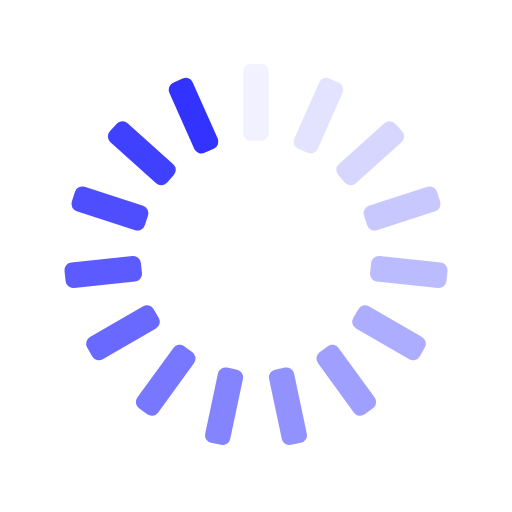
t = 0.00 s
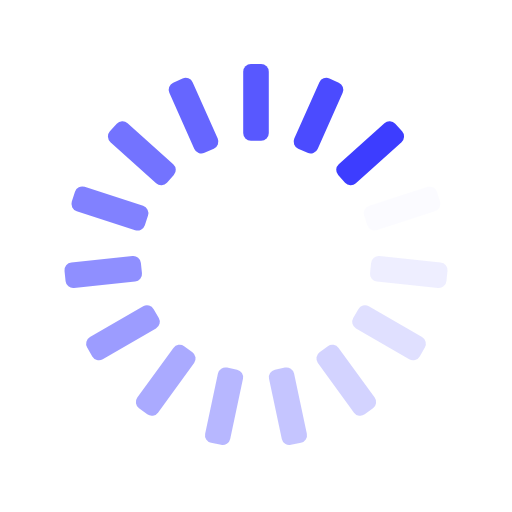
t = 0.25 s
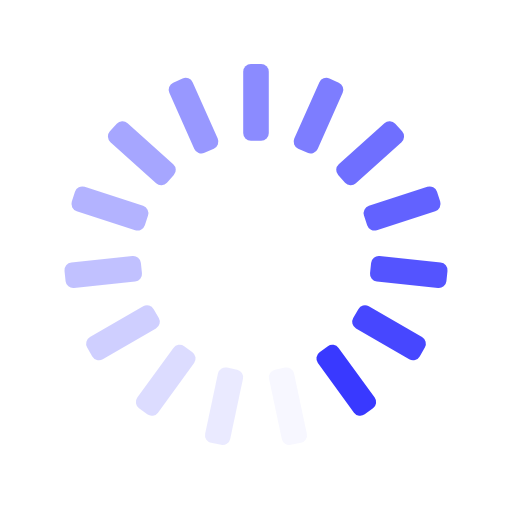
t = 0.50 s
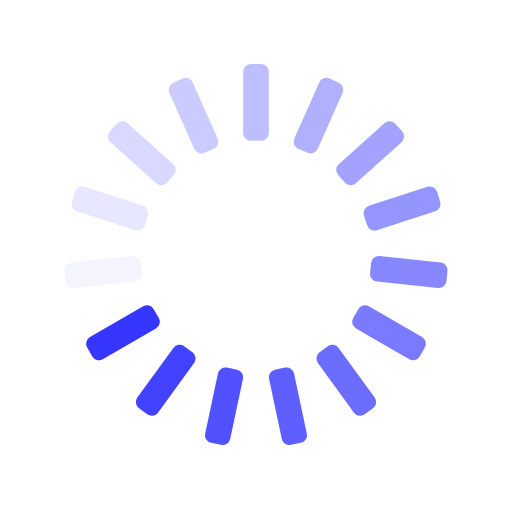
t = 0.75 s

The animated SVG that drew these frames (rendered in a browser with its animation timeline set to each time). Animation: 15 SMIL elements (animate=15); one cycle of 1.00 s, repeats indefinitely.

<svg xmlns="http://www.w3.org/2000/svg" xmlns:xlink="http://www.w3.org/1999/xlink" style="margin:auto;background:transparent;display:block;" width="200px" height="200px" viewBox="0 0 100 100" preserveAspectRatio="xMidYMid">
<g transform="rotate(0 50 50)">
  <rect x="47.5" y="12.5" rx="1.5" ry="1.5" width="5" height="15" fill="#3333FF">
    <animate attributeName="opacity" values="1;0" keyTimes="0;1" dur="1s" begin="-0.9333333333333333s" repeatCount="indefinite"></animate>
  </rect>
</g><g transform="rotate(24 50 50)">
  <rect x="47.5" y="12.5" rx="1.5" ry="1.5" width="5" height="15" fill="#3333FF">
    <animate attributeName="opacity" values="1;0" keyTimes="0;1" dur="1s" begin="-0.8666666666666667s" repeatCount="indefinite"></animate>
  </rect>
</g><g transform="rotate(48 50 50)">
  <rect x="47.5" y="12.5" rx="1.5" ry="1.5" width="5" height="15" fill="#3333FF">
    <animate attributeName="opacity" values="1;0" keyTimes="0;1" dur="1s" begin="-0.8s" repeatCount="indefinite"></animate>
  </rect>
</g><g transform="rotate(72 50 50)">
  <rect x="47.5" y="12.5" rx="1.5" ry="1.5" width="5" height="15" fill="#3333FF">
    <animate attributeName="opacity" values="1;0" keyTimes="0;1" dur="1s" begin="-0.7333333333333333s" repeatCount="indefinite"></animate>
  </rect>
</g><g transform="rotate(96 50 50)">
  <rect x="47.5" y="12.5" rx="1.5" ry="1.5" width="5" height="15" fill="#3333FF">
    <animate attributeName="opacity" values="1;0" keyTimes="0;1" dur="1s" begin="-0.6666666666666666s" repeatCount="indefinite"></animate>
  </rect>
</g><g transform="rotate(120 50 50)">
  <rect x="47.5" y="12.5" rx="1.5" ry="1.5" width="5" height="15" fill="#3333FF">
    <animate attributeName="opacity" values="1;0" keyTimes="0;1" dur="1s" begin="-0.6s" repeatCount="indefinite"></animate>
  </rect>
</g><g transform="rotate(144 50 50)">
  <rect x="47.5" y="12.5" rx="1.5" ry="1.5" width="5" height="15" fill="#3333FF">
    <animate attributeName="opacity" values="1;0" keyTimes="0;1" dur="1s" begin="-0.5333333333333333s" repeatCount="indefinite"></animate>
  </rect>
</g><g transform="rotate(168 50 50)">
  <rect x="47.5" y="12.5" rx="1.5" ry="1.5" width="5" height="15" fill="#3333FF">
    <animate attributeName="opacity" values="1;0" keyTimes="0;1" dur="1s" begin="-0.4666666666666667s" repeatCount="indefinite"></animate>
  </rect>
</g><g transform="rotate(192 50 50)">
  <rect x="47.5" y="12.5" rx="1.5" ry="1.5" width="5" height="15" fill="#3333FF">
    <animate attributeName="opacity" values="1;0" keyTimes="0;1" dur="1s" begin="-0.4s" repeatCount="indefinite"></animate>
  </rect>
</g><g transform="rotate(216 50 50)">
  <rect x="47.5" y="12.5" rx="1.5" ry="1.5" width="5" height="15" fill="#3333FF">
    <animate attributeName="opacity" values="1;0" keyTimes="0;1" dur="1s" begin="-0.3333333333333333s" repeatCount="indefinite"></animate>
  </rect>
</g><g transform="rotate(240 50 50)">
  <rect x="47.5" y="12.5" rx="1.5" ry="1.5" width="5" height="15" fill="#3333FF">
    <animate attributeName="opacity" values="1;0" keyTimes="0;1" dur="1s" begin="-0.26666666666666666s" repeatCount="indefinite"></animate>
  </rect>
</g><g transform="rotate(264 50 50)">
  <rect x="47.5" y="12.5" rx="1.5" ry="1.5" width="5" height="15" fill="#3333FF">
    <animate attributeName="opacity" values="1;0" keyTimes="0;1" dur="1s" begin="-0.2s" repeatCount="indefinite"></animate>
  </rect>
</g><g transform="rotate(288 50 50)">
  <rect x="47.5" y="12.5" rx="1.5" ry="1.5" width="5" height="15" fill="#3333FF">
    <animate attributeName="opacity" values="1;0" keyTimes="0;1" dur="1s" begin="-0.13333333333333333s" repeatCount="indefinite"></animate>
  </rect>
</g><g transform="rotate(312 50 50)">
  <rect x="47.5" y="12.5" rx="1.5" ry="1.5" width="5" height="15" fill="#3333FF">
    <animate attributeName="opacity" values="1;0" keyTimes="0;1" dur="1s" begin="-0.06666666666666667s" repeatCount="indefinite"></animate>
  </rect>
</g><g transform="rotate(336 50 50)">
  <rect x="47.5" y="12.5" rx="1.5" ry="1.5" width="5" height="15" fill="#3333FF">
    <animate attributeName="opacity" values="1;0" keyTimes="0;1" dur="1s" begin="0s" repeatCount="indefinite"></animate>
  </rect>
</g>
</svg>
